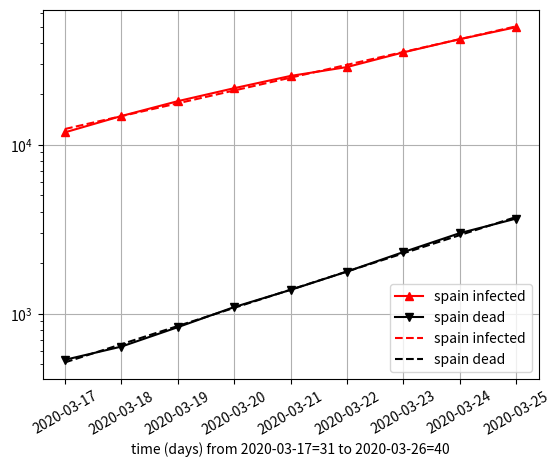
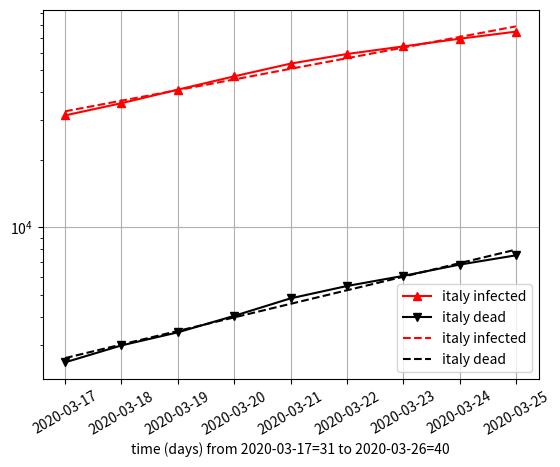

Write the Python code that produced these figures, in order.
'''
Created on 18 mar. 2020

[redacted]
'''

# =============================================================================
#   OBTAIN CONTAGIOUS COEFICIENT (data since 12-2-20)
# =============================================================================
from datetime import datetime, timedelta 
import numpy as np
import matplotlib.pyplot as plt

def getContagiousRate(detected_list):
    """ 
    Args:
    :detected_list with tuples:(day, infected, dead)
    
    Returns:
    :tuple 
        with exponential Slope + origin for infected,
        with exponential Slope + origin for deaths
        with the mortality and its stdv"""
    t, infected, dead = zip(*detected_list)
    x = np.vstack([np.array(t), np.ones(len(t))]).T
    infected = list(map(lambda i: np.log10(i), infected))
    dead     = list(map(lambda d: np.log10(d+0.1), dead))
    
    A_i, B_i = np.linalg.lstsq(x, infected, rcond=None)[0]
    A_d, B_d = np.linalg.lstsq(x, dead, rcond=None)[0]
    
    mortality = list(map(lambda vals: vals[2]/vals[1], detected_list))
    return (
        round(A_i, 4), round(10**(B_i), 4),
        round(A_d, 4), round(10**(B_d), 4),
        np.mean(mortality), np.std(mortality))



#===============================================================================
## rtve mapa-coronavirus
## t_0 = datetime(2020, 2, 12)
#===============================================================================
#spain_detected = [#(0, 2, 0), 
#                  (16, 31, 0), 
#                  (23, 365, 5), 
#                  (27, 1639, 36), 
#                  (28, 2140, 48), 
#                  (29, 2965, 189), 
#                  (30, 4231, 193), 
#                  (31, 5753, 136),
#                  (32, 7753, 288), 
#                  (33, 9191, 309),
#                  (34, 11178, 491), 
#                  (35, 13716, 598)]
#
#===============================================================================
## from worldmeters.info
## day 0 is 15/2/2020
#===============================================================================
""" TODO: consider inserting a bot for this page:
    click on points: <tabbable-line-cases><div tab-contnet>... inspect to 
         class="highcharts-markers highcharts-series-0 highcharts-line-series
    text and date in: //*[@id="highcharts-9wyla2t-118"]/svg/g[9]/text" 
"""
t_0 = datetime(2020, 2, 15)

spain_detected = [
                  (8, 2, 0),
                  (12, 25, 0),
                  (14, 58, 0),
                  (16, 120, 0),# 2-3-20
                  (17, 165, 1),
                  (19, 282, 3),
                  (21, 525, 10),
                  (22, 674, 17), # 8-3-20
                  (23, 1231, 30),
                  (24, 1695, 36),
                  (25, 2277, 55),
                  (26, 3146, 86),
                  (27, 5232, 133),
                  (28, 6391, 196),
                  (29, 7988, 294), # 15-3-20
                  (30, 9942, 342),
                  (31, 11826, 533),
                  (32, 14769, 638),
                  (33, 18077, 831),
                  (34, 21571, 1093),
                  (35, 25496, 1381),
                  (36, 28768, 1772),
                  (37, 35136, 2311),
                  (38, 42058, 2991),
                  (39, 49515, 3647), # 25-3-20
                  (40, 57786, 4365),
                  (41, 65719, 5138),
                  (42, 73235, 5282),
                  (43, 80110, 6803)
                  ]

italy_detected = [
                  (0, 3, 0),
                  (6, 21, 1),
                  (9, 229, 7),
                  (11, 470, 12),
                  (13, 889, 21),
                  (15, 1701, 41), # 1-3-20
                  (17, 2502, 79),
                  (18, 3089, 107),
                  (19, 3858, 148),
                  (20, 4636, 197),
                  (21, 5883, 233),
                  (22, 7375, 366),
                  (23, 9172, 463),
                  (24, 10149, 631),
                  (25, 12462, 827),
                  (26, 15113, 1016),
                  (27, 17660, 1266),
                  (28, 21157, 1441),
                  (29, 24747, 1809), # 15-3-20
                  (30, 27980, 2158),
                  (31, 31506, 2503),
                  (32, 35713, 2978),
                  (33, 41035, 3405),
                  (34, 47021, 4032),
                  (35, 53578, 4825),
                  (36, 59138, 5476),
                  (37, 63927, 6077),
                  (38, 69176, 6820),
                  (39, 74386, 7503), # 25-3-20
                  (40, 80589, 8215),
                  (41, 86498, 9134),
                  (42, 92472, 10023),
                  (43, 97689, 10779)
                  ]


def graphDataAndFit(data_list, A_i, B_i, A_d, B_d, t_min, t_max, name):
    
    t, infected, dead = zip(*data_list)
    dates_t = [(t_0+timedelta(days=t_min + t)).date() for t in range(len(t))]
    fig, ax = plt.subplots()
    ax.plot(dates_t, infected, 'r^-',label=f'{name} infected')
    ax.plot(dates_t, dead, 'kv-',label=f'{name} dead')
    
    x_i, y_i = zip(*[((t_0+timedelta(days=t)).date(), B_i* (10**(A_i*t)))
                     for t in np.arange(t_min, t_max, 1.)])
    x_d, y_d = zip(*[((t_0+timedelta(days=t)).date(), B_d* (10**(A_d*t))) 
                     for t in np.arange(t_min, t_max, 1.)])
    ax.plot(x_i, y_i, 'r--',label=f'{name} infected')
    ax.plot(x_d, y_d, 'k--',label=f'{name} dead')
    plt.xticks(rotation=30)
    ax.legend()
    ax.grid()
    ax.semilogy()
    ax.set_xlabel(f'time (days) from {(t_0+timedelta(days=t_min)).date()}={t_min} to {(t_0+timedelta(days=t_max)).date()}={t_max}')

def getRatesForDateRanges(date_min, date_max, date_prediction=None, graph=True):
    """
    Main Function process here, get data range by dates, call the fitting 
    function and plot and predict for the approximation.
        Args:
    :date_min :date_max :date_prediction(optional) are datetime objects 
    :graph(=True) to graph selected data and trend.
        Return:
    dictionary (for each country) with a tuple:
    the infection and death rate and also the average mortality for the period.
    """
    t_min = (date_min - t_0).days
    t_max = (date_max - t_0).days
    
    dicts_ = {'spain': spain_detected, 
              'italy': italy_detected}
    
    constants = {}
    ## Set data in the range
    for name, detected_list in dicts_.items():
        i_min, i_max = None, 0
        for i in range(len(detected_list)):
            if (i == len(detected_list)-1):
                i_max = i
            if detected_list[i][0] >= t_min and i_min is None:
                i_min = i
            if (detected_list[i][0] >= t_max and not i_max):
                i_max = i
                break
        print(f"{name} -> i_min[{i_min}]  i_max[{i_max}]")
        dicts_[name] = detected_list[max(0, i_min) : min(i_max, len(detected_list))]

    for name, detected_list in dicts_.items():
        print(name.upper()
                +"   data from [{}] to [{}]".format(
                        date_min.strftime("%Y-%m-%d"),
                        date_max.strftime("%Y-%m-%d"))
                +"\n-----------------------------------------")
        vals = getContagiousRate(detected_list)
        i_rate, i_y_abs, d_rate, d_y_abs, mort, mort_std = vals
        print(f"Infect Rate: {i_rate:8.4f}   abscI: {i_y_abs:8.4f}")
        print(f"Death  Rate: {d_rate:8.4f}   abscD: {d_y_abs:8.4f}")
        print(f"Mortality:  {mort:8.4f} +/- {mort_std:6.4f}")
        
        constants[name] = (i_rate, d_rate, mort, mort_std)
        
        if date_prediction:
            t_pred = (date_prediction - t_0).days
            
            _infected = round(i_y_abs * (10**(i_rate*t_pred)))
            _deaths   = round(d_y_abs * (10**(d_rate*t_pred)))
            print(f"\t{(t_0+timedelta(days=t_pred)).date()} : infected= {_infected}")
            print(f"\t{(t_0+timedelta(days=t_pred)).date()} : death= {_deaths}\n")
        if graph:
            graphDataAndFit(detected_list, i_rate, i_y_abs, 
                            d_rate, d_y_abs, t_min, t_max, name)
    
    return constants

def graphRatesEvolution(window_infections, window_deaths, window_mortality,
                        date_min, window_delta_days):
    #time = [date_min+timedelta(days=i) for i in range(len(window_infections))]
    time = [i for i in range(len(window_infections))]
    
    fig1, axs = plt.subplots(2)
    fig1.suptitle(f'Results of fit for infectious and death rate. \n(+- {window_delta_days} days window)')
    axs[0].plot(time, window_infections, 'o-r', label='infectious rate')
    axs[1].plot(time, window_deaths, 'x-k', label='death rate')
    axs[1].set_xlabel(f'time (days) from {date_min.date()}=0')
    axs[0].set_title("Infection Rate")
    axs[1].set_title("Death Rate")
    
    for tick in axs[0].get_xticklabels():
        tick.set_rotation(15)
    for tick in axs[1].get_xticklabels():
        tick.set_rotation(15)
    plt.legend(loc='lower right')
    
    fig2 = plt.figure()
    fig2.suptitle('Mortality averaged.')
    mort  = list(map(lambda x: x[1], window_mortality))
    m_err = list(map(lambda x: x[1], window_mortality))
    plt.errorbar(time, mort, yerr=m_err, label='mortality average')
    plt.legend(loc='lower right')
    plt.xticks(rotation=45)

# =============================================================================
#       MAIN RUN
# =============================================================================
from copy import copy
if __name__ == '__main__':
    
    ## INPUTS
    # =========================================================================
     
    date_min = datetime(2020, 3, 17)        # lower bound of data range
    date_max = datetime(2020, 3, 26)        # upper bound of data range
    date_prediction = datetime(2020, 3, 28) # prediction 
    # =========================================================================
    getRatesForDateRanges(date_min, date_max, date_prediction, graph=True)
    
    
    #===========================================================================
    #     ITERATION OF RANGE WITH delta_days WINDOW
    #===========================================================================
#    date_min = datetime(2020, 3, 1)        # lower bound of data range
#    date_max = datetime(2020, 3, 28)        # upper bound of data range
#     
#    delta_days = 1 # window of days for the mean( 2*delta_days + 1) 
#    date_min_MIN = date_min + timedelta(days=delta_days)
#    date_max_MAX = date_max - timedelta(days=delta_days)
#     
#    window_mean_infections = []
#    window_mean_deaths = []
#    window_mean_mortality = []
#     
#    date_min = copy(date_min_MIN)
#    date_max = date_min + timedelta(days= 2*delta_days + 1)
#     
#    while(date_max <= date_max_MAX):
#        results = getRatesForDateRanges(date_min, date_max, graph=False)
#         
#        window_mean_infections.append(results['spain'][0])
#        window_mean_deaths.append(results['spain'][1])
#        window_mean_mortality.append(results['spain'][2:4])
#         
#        date_min = date_min + timedelta(days=1)
#        date_max = date_min + timedelta(days= 2*delta_days + 1)
#     
#    graphRatesEvolution(window_mean_infections, window_mean_deaths, 
#                        window_mean_mortality, date_min_MIN, delta_days)
